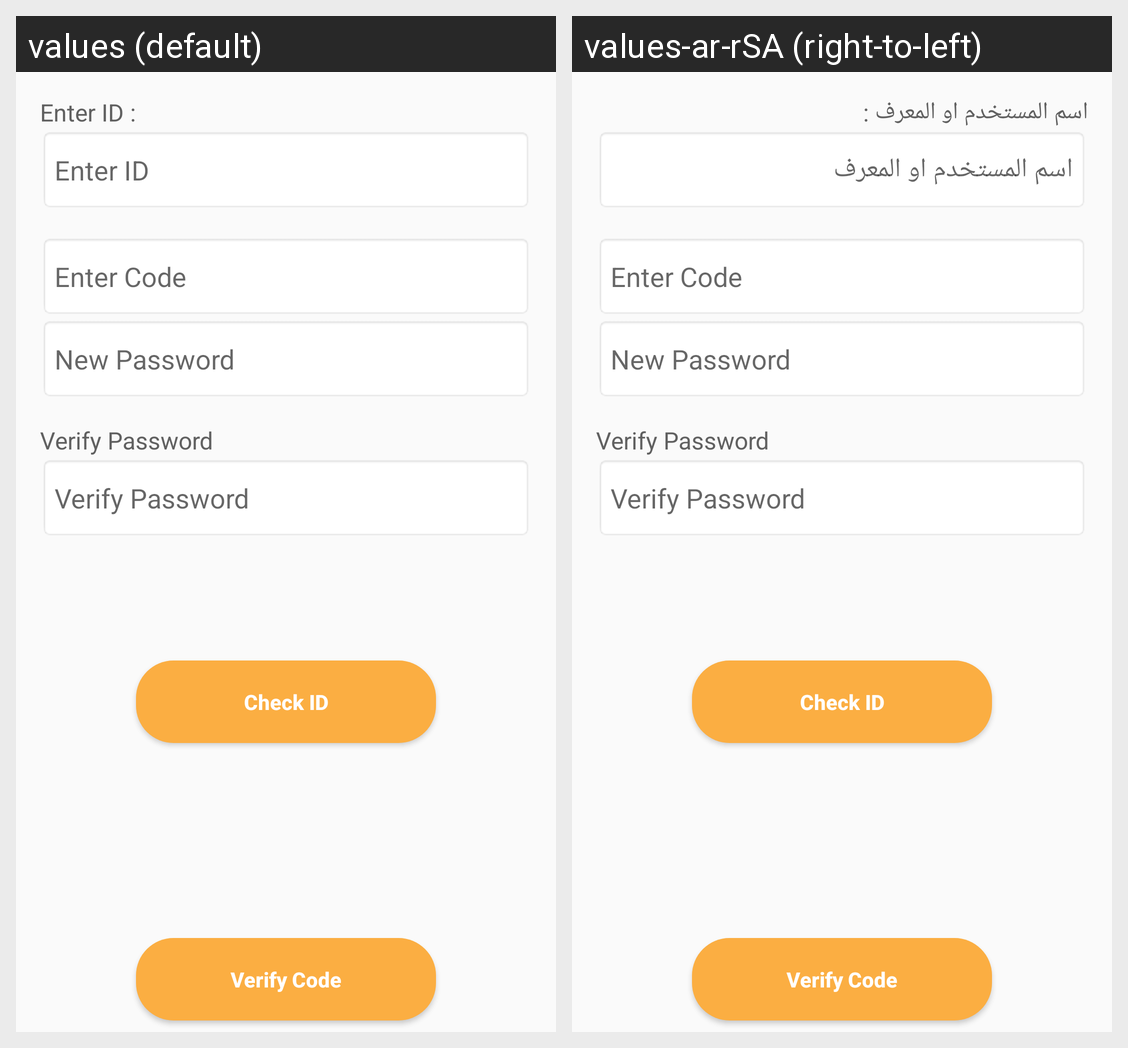

Translations of the strings shown on this Android screen, per locale in the grid:
Android screen res/layout/activity_change_password.xml rendered under 2 locales, left to right: values (default), values-ar-rSA (right-to-left). Device: Nexus 5 (rendered at 1080×1920; each locale shown at half size, 540×960, under a caption strip naming it); theme AppTheme.
Strings drawn on this screen, with the default value and each locale's value (text and hints the layout hard-codes, and strings that could not be matched under every locale, appear in the picture but are not listed):

prompt_username
  values: Enter ID :
  values-ar-rSA: اسم المستخدم او المعرف :

hint_user
  values: Enter ID
  values-ar-rSA: اسم المستخدم او المعرف

code
  values: Enter Code
  values-ar-rSA: Enter Code  [not translated; the default value is used]

n_pass
  values: New Password
  values-ar-rSA: New Password  [not translated; the default value is used]

v_pass
  values: Verify Password
  values-ar-rSA: Verify Password  [not translated; the default value is used]

b_check
  values: Check ID
  values-ar-rSA: Check ID  [not translated; the default value is used]

b_send_code
  values: Verify Code
  values-ar-rSA: Verify Code  [not translated; the default value is used]
